Run: headless pygame with SDL's dummy video driver; simulated clock (each Clock.tick advances the game by its frame time, no real sleeping); random seed 0; keys injected as events and as key.get_pressed() state; mouse plan: one left click at the window centre at the start of phase 2, then a move to the lower-right quarter at the start of phase 3; restart key SPACE tapped at the start of phases 3 and 4.
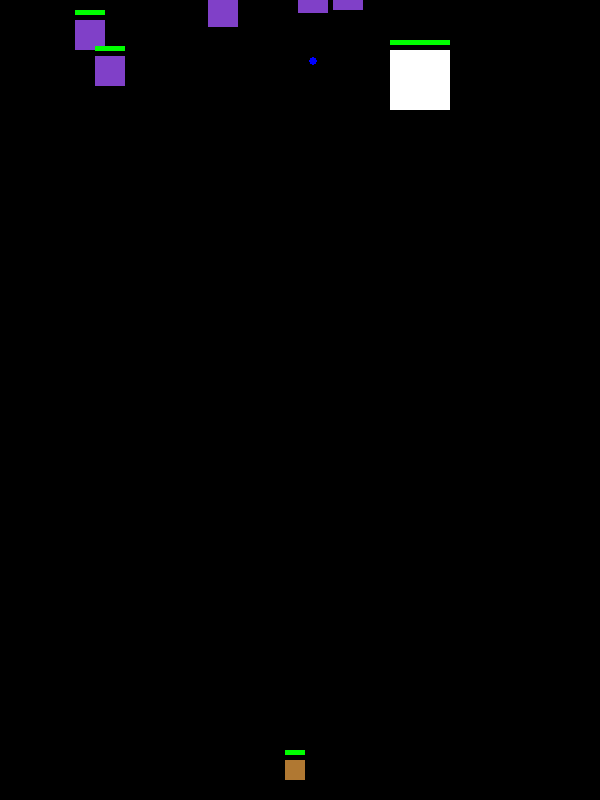
Frame 1 of 4 · flips 1–60 · no input
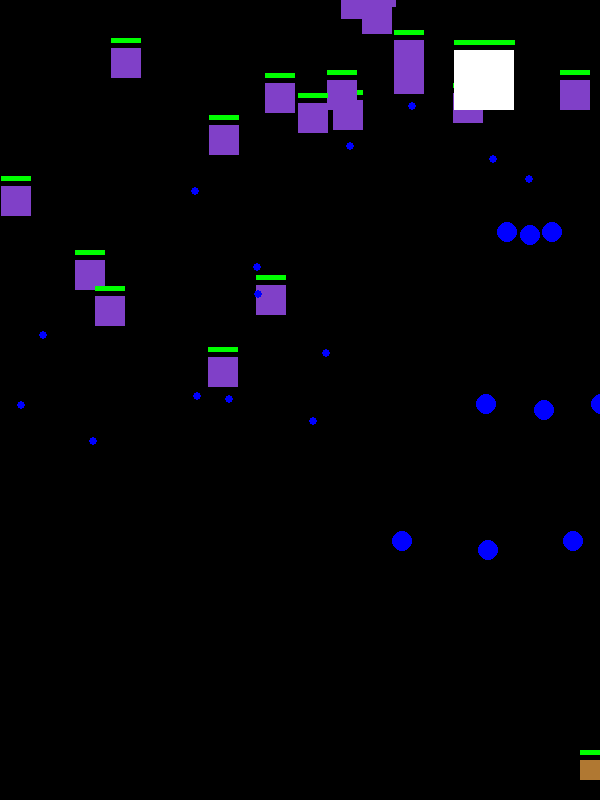
Frame 2 of 4 · flips 61–180 · clicked the window centre · tapped SPACE, RETURN · held RIGHT (→), D
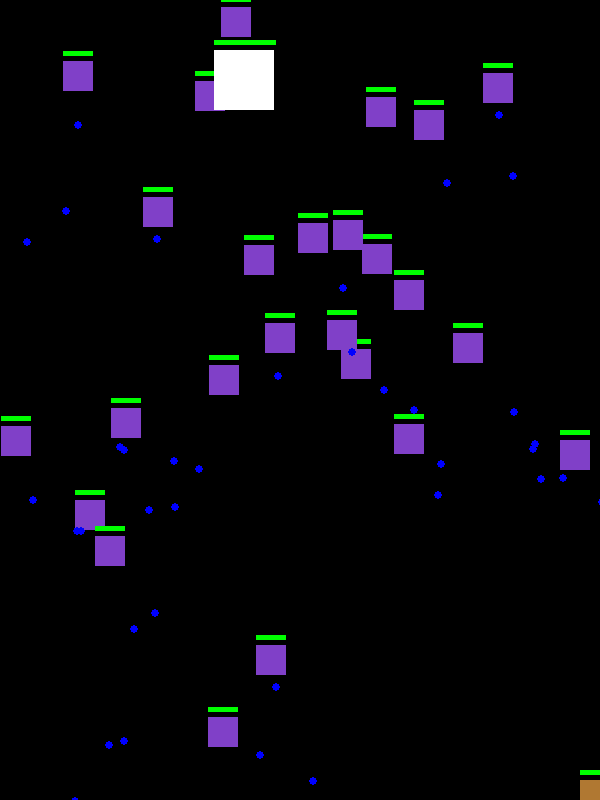
Frame 3 of 4 · flips 181–300 · moved the mouse to the lower-right quarter · tapped SPACE · held DOWN (↓), S
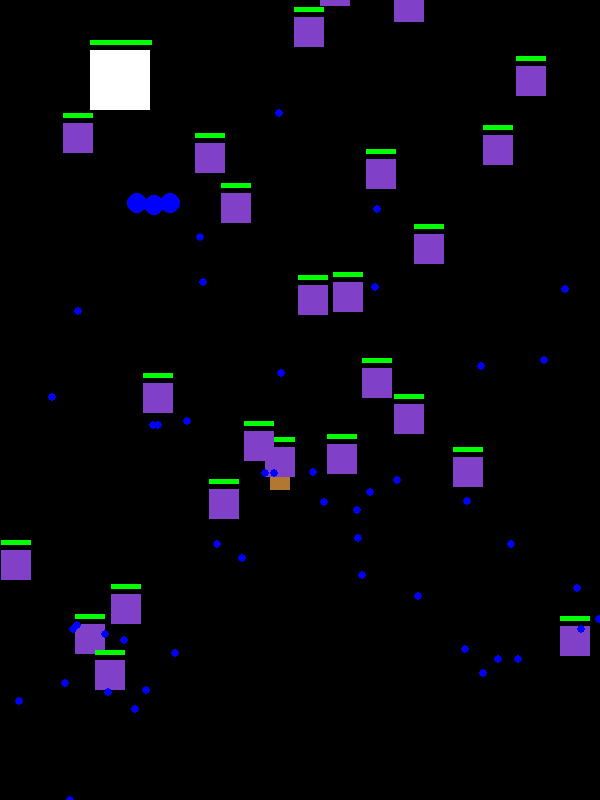
Frame 4 of 4 · flips 301–420 · tapped SPACE · held LEFT (←), A, UP (↑), W

The pygame program that drew these frames:

import pygame
import sys
from pygame.locals import *
from math import *

def spring01():
    # 初始化Pygame
    pygame.init()

    # 设置窗口尺寸
    WINDOW_WIDTH = 800
    WINDOW_HEIGHT = 600

    # 设置颜色
    WHITE = (255, 255, 255)
    BLUE = (0, 0, 255)

    # 设置弹簧参数
    SPRING_WIDTH = 200
    SPRING_HEIGHT = 20
    SPRING_COLOR = BLUE
    SPRING_STIFFNESS = 0.05
    SPRING_DAMPING = 0.05

    # 设置圆形参数
    CIRCLE_RADIUS = 40
    CIRCLE_COLOR = BLUE
    CIRCLE_MASS = 1.0
    CIRCLE_DRAG = 0.95

    # 创建窗口
    window_surface = pygame.display.set_mode((WINDOW_WIDTH, WINDOW_HEIGHT))
    pygame.display.set_caption('Spring Simulation')

    # 创建时钟对象
    clock = pygame.time.Clock()

    # 设置初始位置和速度
    circle_pos = [WINDOW_WIDTH // 2, WINDOW_HEIGHT // 2]
    circle_velocity = [0, 0]

    # 辅助函数：计算两点之间的距离
    def distance(p1, p2):
        return sqrt((p1[0] - p2[0]) ** 2 + (p1[1] - p2[1]) ** 2)

    # 游戏主循环
    while True:
        # 处理退出事件
        for event in pygame.event.get():
            if event.type == QUIT:
                pygame.quit()
                sys.exit()

        # 清空窗口
        window_surface.fill(WHITE)

        # 获取鼠标位置
        mouse_pos = pygame.mouse.get_pos()

        # 计算弹簧向量和长度
        spring_vector = [circle_pos[0] - mouse_pos[0], circle_pos[1] - mouse_pos[1]]
        spring_length = distance(circle_pos, mouse_pos)

        # 计算弹簧力和阻尼力
        spring_force = [-SPRING_STIFFNESS * spring_vector[0] - SPRING_DAMPING * circle_velocity[0],
                        -SPRING_STIFFNESS * spring_vector[1] - SPRING_DAMPING * circle_velocity[1]]

        # 更新速度和位置
        circle_velocity[0] += spring_force[0] / CIRCLE_MASS
        circle_velocity[1] += spring_force[1] / CIRCLE_MASS
        circle_velocity[0] *= CIRCLE_DRAG
        circle_velocity[1] *= CIRCLE_DRAG
        circle_pos[0] += circle_velocity[0]
        circle_pos[1] += circle_velocity[1]

        # 绘制弹簧
        pygame.draw.line(window_surface, SPRING_COLOR, mouse_pos, circle_pos, SPRING_HEIGHT)

        # 绘制圆形
        pygame.draw.circle(window_surface, CIRCLE_COLOR, (int(circle_pos[0]), int(circle_pos[1])), CIRCLE_RADIUS)

        # 刷新窗口
        pygame.display.update()
        clock.tick(60)

def spring02():
    # 初始化Pygame
    pygame.init()

    # 设置窗口尺寸
    WINDOW_WIDTH = 800
    WINDOW_HEIGHT = 600

    # 设置颜色
    WHITE = (255, 255, 255)
    BLUE = (0, 0, 255)

    # 设置弹簧参数
    SPRING_WIDTH = 200
    SPRING_HEIGHT = 20
    SPRING_COLOR = BLUE
    SPRING_STIFFNESS = 0.05
    SPRING_DAMPING = 0.05

    # 设置圆形参数
    CIRCLE_RADIUS = 40
    CIRCLE_COLOR = BLUE
    CIRCLE_MASS = 1.0
    CIRCLE_DRAG = 0.95

    # 设置重力参数
    GRAVITY = 0.5

    # 创建窗口
    window_surface = pygame.display.set_mode((WINDOW_WIDTH, WINDOW_HEIGHT))
    pygame.display.set_caption('Spring Simulation')

    # 创建时钟对象
    clock = pygame.time.Clock()

    # 设置初始位置和速度
    circle_pos = [WINDOW_WIDTH // 2, WINDOW_HEIGHT // 2]
    circle_velocity = [0, 0]  # 将此处的括号改为方括号，定义为列表

    # 设置弹簧固定点
    spring_fixed_pos = [WINDOW_WIDTH // 2, WINDOW_HEIGHT - SPRING_HEIGHT - CIRCLE_RADIUS]

    # 辅助函数：计算两点之间的距离
    def distance(p1, p2):
        return sqrt((p1[0] - p2[0]) ** 2 + (p1[1] - p2[1]) ** 2)

    # 游戏主循环
    dragging = False  # 是否正在拖拽圆球
    while True:
        # 处理退出事件
        for event in pygame.event.get():
            if event.type == QUIT:
                pygame.quit()
                sys.exit()
            elif event.type == MOUSEBUTTONDOWN and event.button == 1:
                # 鼠标左键按下，开始拖拽圆球
                mouse_pos = pygame.mouse.get_pos()
                if distance(mouse_pos, circle_pos) <= CIRCLE_RADIUS:
                    dragging = True
            elif event.type == MOUSEBUTTONUP and event.button == 1:
                # 鼠标左键松开，停止拖拽圆球
                dragging = False

        # 清空窗口
        window_surface.fill(WHITE)

        # 获取鼠标位置
        mouse_pos = list(pygame.mouse.get_pos())

        # 如果正在拖拽圆球，更新圆球位置为鼠标位置
        if dragging:
            circle_pos = mouse_pos

        # 计算弹簧向量和长度
        spring_vector = [circle_pos[0] - spring_fixed_pos[0], circle_pos[1] - spring_fixed_pos[1]]
        spring_length = max(distance(circle_pos, spring_fixed_pos), CIRCLE_RADIUS + SPRING_HEIGHT)

        # 计算弹簧力和阻尼力
        spring_force = [-SPRING_STIFFNESS * spring_vector[0] - SPRING_DAMPING * circle_velocity[0],
                        -SPRING_STIFFNESS * spring_vector[1] - SPRING_DAMPING * circle_velocity[1]]

        # 计算重力
        gravity_force = [0, CIRCLE_MASS * GRAVITY]

        # 更新速度和位置
        if not dragging:
            circle_velocity[0] += (spring_force[0] + gravity_force[0]) / CIRCLE_MASS
            circle_velocity[1] += (spring_force[1] + gravity_force[1]) / CIRCLE_MASS
            circle_velocity[0] *= CIRCLE_DRAG
            circle_velocity[1] *= CIRCLE_DRAG
            circle_pos[0] += circle_velocity[0]
            circle_pos[1] += circle_velocity[1]

        # 绘制弹簧
        pygame.draw.line(window_surface, SPRING_COLOR, (spring_fixed_pos[0], spring_fixed_pos[1] + CIRCLE_RADIUS), circle_pos, SPRING_HEIGHT)

        # 绘制圆形
        pygame.draw.circle(window_surface, CIRCLE_COLOR, (int(circle_pos[0]), int(circle_pos[1])), CIRCLE_RADIUS)

        # 绘制地面
        pygame.draw.line(window_surface, BLUE, (0, WINDOW_HEIGHT - SPRING_HEIGHT), (WINDOW_WIDTH, WINDOW_HEIGHT - SPRING_HEIGHT), 2)

        # 刷新窗口
        pygame.display.update()
        clock.tick(60)

def spring03():
    # 初始化Pygame
    pygame.init()

    # 设置窗口尺寸
    WINDOW_WIDTH = 800
    WINDOW_HEIGHT = 600

    # 设置颜色
    WHITE = (255, 255, 255)
    BLUE = (0, 0, 255)

    # 设置弹簧参数
    SPRING_WIDTH = 200
    SPRING_HEIGHT = 20
    SPRING_COLOR = BLUE
    SPRING_STIFFNESS = 0.05
    SPRING_DAMPING = 0.05

    # 设置圆形参数
    CIRCLE_RADIUS = 40
    CIRCLE_COLOR = BLUE
    CIRCLE_MASS = 1.0
    CIRCLE_DRAG = 0.95

    # 创建窗口
    window_surface = pygame.display.set_mode((WINDOW_WIDTH, WINDOW_HEIGHT))
    pygame.display.set_caption('Spring Simulation')

    # 创建时钟对象
    clock = pygame.time.Clock()

    # 设置初始位置和速度
    circle_pos = [WINDOW_WIDTH // 2, WINDOW_HEIGHT // 2]
    circle_velocity = [0, 0]

    # 设置弹簧固定点
    spring_fixed_pos = [circle_pos[0], circle_pos[1]]

    # 辅助函数：计算两点之间的距离
    def distance(p1, p2):
        return sqrt((p1[0] - p2[0]) ** 2 + (p1[1] - p2[1]) ** 2)

    # 游戏主循环
    dragging = False
    while True:
        # 处理退出事件
        for event in pygame.event.get():
            if event.type == QUIT:
                pygame.quit()
                sys.exit()
            elif event.type == MOUSEBUTTONDOWN and event.button == 1:
                # 鼠标左键按下，开始拖拽圆球
                mouse_pos = pygame.mouse.get_pos()
                if distance(mouse_pos, circle_pos) <= CIRCLE_RADIUS:
                    dragging = True
            elif event.type == MOUSEBUTTONUP and event.button == 1:
                # 鼠标左键松开，停止拖拽圆球
                dragging = False

        # 清空窗口
        window_surface.fill(WHITE)

        # 获取鼠标位置
        mouse_pos = pygame.mouse.get_pos()

        # 如果正在拖拽圆球，更新圆球位置为鼠标位置
        if dragging:
            circle_pos = list(mouse_pos)  # 将元组转换为列表

        # 计算弹簧向量和长度
        spring_vector = [circle_pos[0] - spring_fixed_pos[0], circle_pos[1] - spring_fixed_pos[1]]
        spring_length = max(distance(circle_pos, spring_fixed_pos), CIRCLE_RADIUS + SPRING_HEIGHT)

        # 计算弹簧力和阻尼力
        spring_force = [-SPRING_STIFFNESS * spring_vector[0] - SPRING_DAMPING * circle_velocity[0],
                        -SPRING_STIFFNESS * spring_vector[1] - SPRING_DAMPING * circle_velocity[1]]

        # 更新速度和位置
        if not dragging:
            circle_velocity[0] += spring_force[0] / CIRCLE_MASS
            circle_velocity[1] += spring_force[1] / CIRCLE_MASS
            circle_velocity[0] *= CIRCLE_DRAG
            circle_velocity[1] *= CIRCLE_DRAG
            circle_pos[0] += circle_velocity[0]
            circle_pos[1] += circle_velocity[1]

        # 绘制弹簧
        pygame.draw.line(window_surface, SPRING_COLOR, (spring_fixed_pos[0], spring_fixed_pos[1] + CIRCLE_RADIUS),
                         circle_pos, SPRING_HEIGHT)

        # 绘制圆形
        pygame.draw.circle(window_surface, CIRCLE_COLOR, (int(circle_pos[0]), int(circle_pos[1])), CIRCLE_RADIUS)

        # 刷新窗口
        pygame.display.update()
        clock.tick(60)

def game():
    import pygame
    import random

    # 游戏窗口尺寸
    screen_width = 600
    screen_height = 800

    # 定义颜色
    BLACK = (0, 0, 0)
    WHITE = (255, 255, 255)
    RED = (255, 0, 0)
    GREEN = (0, 255, 0)
    BLUE = (0, 0, 255)
    ENEMY_COLOR = (128, 64, 200)
    BOSS_COLOR = (176, 120, 50)

    # 初始化Pygame
    pygame.init()

    # 创建游戏窗口
    screen = pygame.display.set_mode((screen_width, screen_height))
    pygame.display.set_caption("Bullet Hell Game")

    # 定义玩家和敌人的符号
    player_symbol = "O"
    enemy_symbol = "X"
    boss_symbol = "B"
    bullet_symbol = "."

    # 创建玩家类
    class Player:
        def __init__(self, x, y, speed, health):
            self.symbol = player_symbol
            self.x = x
            self.y = y
            self.speed = speed
            self.SPEED = speed
            self.health = health
            self.HEALTH = health
            self.width = 20
            self.height = 20
            self.shooting = False
            self.last_shot = pygame.time.get_ticks()
            self.shoot_delay = 100

        def update(self):
            keys = pygame.key.get_pressed()
            if keys[pygame.K_LEFT] or keys[pygame.K_a]:
                self.x -= self.speed
            if keys[pygame.K_RIGHT] or keys[pygame.K_d]:
                self.x += self.speed
            if keys[pygame.K_UP] or keys[pygame.K_w]:
                self.y -= self.speed
            if keys[pygame.K_DOWN] or keys[pygame.K_s]:
                self.y += self.speed
            # if pygame.key.get_mods() == pygame.KMOD_SHIFT:
            #     self.speed = self.SPEED / 2
            # else:
            #     self.speed = self.SPEED

            if self.x < 0:
                self.x = 0
            if self.x > screen_width - self.width:
                self.x = screen_width - self.width
            if self.y < 0:
                self.y = 0
            if self.y > screen_height - self.height:
                self.y = screen_height - self.height

        def draw(self):
            pygame.draw.rect(screen, BOSS_COLOR, (self.x, self.y, self.width, self.height))
            pygame.draw.rect(screen, GREEN, (self.x, self.y - 10, (self.width / self.HEALTH) * self.health, 5))

        def shoot(self):
            current_time = pygame.time.get_ticks()
            if current_time - self.last_shot > self.shoot_delay:
                bullet = Bullet(self.x + self.width // 2, self.y - 10, -5, RED, 5, random.uniform(-0.2, 0.2))
                bullets.append(bullet)
                self.last_shot = current_time

        def reset(self):
            self.x = screen_width // 2 - self.width // 2
            self.y = screen_height - self.height - 10
            self.speed = 5
            self.health = 100

    # 创建敌人类
    class Enemy:
        def __init__(self, x, y, speed, health):
            self.symbol = enemy_symbol
            self.x = x
            self.y = y
            self.speed = speed
            self.health = health
            self.HEALTH = health
            self.width = 30
            self.height = 30

        def check_collision(self, target):
            if self.x + self.width >= target.x and self.x <= target.x + target.width and self.y + self.height >= target.y and self.y <= target.y + target.height:
                return True
            return False

        def update(self):
            self.y += self.speed
            if self.y > screen_height:
                self.reset()

        def draw(self):
            pygame.draw.rect(screen, ENEMY_COLOR, (self.x, self.y, self.width, self.height))
            pygame.draw.rect(screen, GREEN, (self.x, self.y - 10, (self.width / self.HEALTH) * self.health, 5))

        def shoot(self):
            bullet = BossBullet(self.x + self.width // 2, self.y + self.height + 10, 3, BLUE, 4, random.uniform(-0.4, 0.4))
            boss_bullets.append(bullet)

        def reset(self):
            self.x = random.randint(0, screen_width - self.width)
            self.y = random.randint(-screen_height, -self.height)
            self.speed = random.randint(1, 3)
            self.health = 100

    # 创建Boss类
    class Boss:
        def __init__(self, x, y, speed, health):
            self.symbol = boss_symbol
            self.x = x
            self.y = y
            self.speed = speed
            self.health = health
            self.width = 60
            self.height = 60
            self.chance = 1
            self.HEALTH = health

        def update(self):
            self.x += self.speed
            if self.x < 0 or self.x > screen_width - self.width:
                self.speed *= -1

            # Boss发射子弹
            if random.randint(1, 100) <= self.chance:
                self.shoot()
                if self.chance < 100:
                    self.chance += 0.05
                if random.random() <= 33 / self.chance:
                    enemy = Enemy(random.randint(0, screen_width - 30), random.randint(-screen_height, -30),
                                  random.randint(1, 3), 100)
                    enemies.append(enemy)

        def draw(self):
            pygame.draw.rect(screen, WHITE, (self.x, self.y, self.width, self.height))
            pygame.draw.rect(screen, GREEN, (self.x, self.y - 10, (self.width / self.HEALTH) * self.health, 5))

        def reset(self):
            self.x = screen_width // 2 - self.width // 2
            self.y = 50
            self.speed = random.choice([-1, 1])
            self.health = 200

        def shoot(self):
            bullet = BossBullet(self.x + self.width // 2, self.y + self.height + 10, 5, BLUE, 10, 0.2)
            boss_bullets.append(bullet)
            bullet = BossBullet(self.x + self.width // 2, self.y + self.height + 10, 5, BLUE, 10, 0)
            boss_bullets.append(bullet)
            bullet = BossBullet(self.x + self.width // 2, self.y + self.height + 10, 5, BLUE, 10, -0.2)
            boss_bullets.append(bullet)

    # 创建子弹类
    class Bullet:
        def __init__(self, x, y, speed, color, radius, angle):
            self.symbol = bullet_symbol
            self.x = x
            self.y = y
            self.speed = speed
            self.color = color
            self.radius = radius
            self.angle = angle

        def update(self):
            self.y += self.speed * cos(self.angle)
            self.x += self.speed * sin(self.angle)

        def draw(self):
            pygame.draw.circle(screen, self.color, (self.x, self.y), self.radius)

        def check_collision(self, target):
            if self.x >= target.x and self.x <= target.x + target.width and self.y >= target.y and self.y <= target.y + target.height:
                return True
            return False

    # 创建Boss子弹类
    class BossBullet(Bullet):
        def update(self):
            self.y += self.speed * cos(self.angle)
            self.x += self.speed * sin(self.angle)

            # 检查Boss子弹是否击中玩家
            if self.check_collision(player):
                player.health -= 25
                boss_bullets.remove(self)

    # 创建玩家对象
    player = Player(screen_width // 2 - 15, screen_height - 40, 5, 100)

    # 创建敌人对象
    enemies = []
    for _ in range(30):  # 提高敌人刷新频率
        enemy = Enemy(random.randint(0, screen_width - 30), random.randint(-screen_height, -30), random.randint(1, 3), 100)
        enemies.append(enemy)

    # 创建Boss对象
    boss = Boss(screen_width // 2 - 30, 50, 2, 400)

    # 存储子弹的列 表
    bullets = []
    boss_bullets = []  # 存储Boss子弹的列表

    # 游戏主循环
    clock = pygame.time.Clock()

    game_over = False

    while not game_over:
        screen.fill(BLACK)

        # 存储需要移除的子弹
        bullets_to_remove = []

        for event in pygame.event.get():
            if event.type == pygame.QUIT:
                game_over = True

            if event.type == KEYDOWN:
                if event.key == K_SPACE:
                    player.shooting = True

            if event.type == KEYUP:
                if event.key == K_SPACE:
                    player.shooting = False

        if player.shooting:
            player.shoot()

        if not game_over:
            player.update()
            player.draw()

            for bullet in bullets:
                bullet.update()
                bullet.draw()

                # 检查子弹是否击中敌人
                for enemy in enemies:
                    if bullet.check_collision(enemy):
                        enemy.health -= 50
                        if enemy.health <= 0:
                            enemies.remove(enemy)
                        if bullet not in bullets_to_remove:
                            bullets_to_remove.append(bullet)

                # 检查子弹是否击中Boss
                if bullet.check_collision(boss):
                    boss.health -= 10
                    if boss.health <= 0:
                        print('Won')
                        game_over = True
                    if bullet not in bullets_to_remove:
                        bullets_to_remove.append(bullet)

                # 检查子弹是否超出屏幕
                if bullet.y < 0 or bullet.y > screen_height:
                    if bullet not in bullets_to_remove:
                        bullets_to_remove.append(bullet)

            # 移除需要移除的子弹
            for bullet in bullets_to_remove:
                bullets.remove(bullet)

            for enemy in enemies:
                enemy.update()
                enemy.draw()

                # 检查敌人是否与玩家碰撞
                if player.x < enemy.x + enemy.width and player.x + player.width > enemy.x and player.y < enemy.y + enemy.height and player.y + player.height > enemy.y:
                    player.health -= 10
                    enemy.reset()

                # 敌人射击
                if random.randint(1, 100) == 1:
                    enemy.shoot()

                # 检查Enemy子弹是否击中玩家
                if enemy.check_collision(player):
                    player.health -= 10

            for boss_bullet in boss_bullets:
                boss_bullet.update()
                boss_bullet.draw()

                # 检查Boss子弹是否击中玩家
                if boss_bullet.check_collision(player):
                    player.health -= 10

                # 检查Boss子弹是否超出屏幕
                if boss_bullet.y < 0 or boss_bullet.y > screen_height:
                    boss_bullets.remove(boss_bullet)


            boss.update()
            boss.health += 0.05
            boss.draw()

            # 检查Boss是否与玩家碰撞
            if player.x < boss.x + boss.width and player.x + player.width > boss.x and player.y < boss.y + boss.height and player.y + player.height > boss.y:
                player.health -= 20
                if boss.health <= 0:
                    print('Won')
                    game_over = True
                boss.reset()

            # 检查玩家生命值
            if player.health <= 0:
                print('Lost')
                game_over = True

        pygame.display.flip()
        clock.tick(60)

    pygame.quit()

game()
